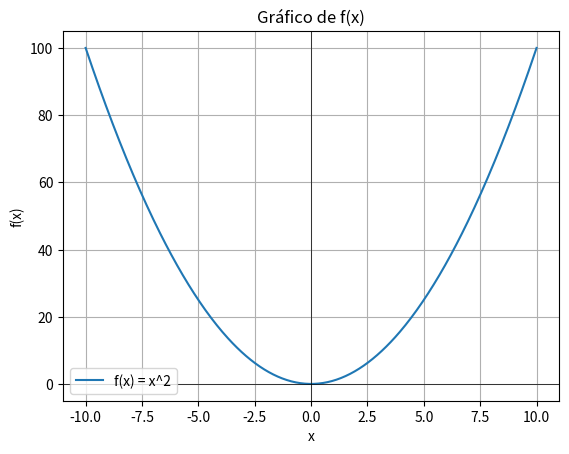

This chart was generated by the following Python code:
import numpy as np
import matplotlib.pyplot as plt

# Defina a função f(x)
def f(x):
    return x**2  # Exemplo: f(x) = x^2

# Crie um array de valores x
x = np.linspace(-10, 10, 400)  # 400 pontos entre -10 e 10

# Calcule os valores correspondentes de y = f(x)
y = f(x)

# Plote o gráfico
plt.plot(x, y, label='f(x) = x^2')

# Personalize o gráfico
plt.title('Gráfico de f(x)')
plt.xlabel('x')
plt.ylabel('f(x)')
plt.axhline(0, color='black',linewidth=0.5)  # Linha horizontal no eixo y=0
plt.axvline(0, color='black',linewidth=0.5)  # Linha vertical no eixo x=0
plt.legend()
plt.grid(True)

# Mostre o gráfico
plt.savefig('grafico_funcao.png', dpi=300, bbox_inches='tight')